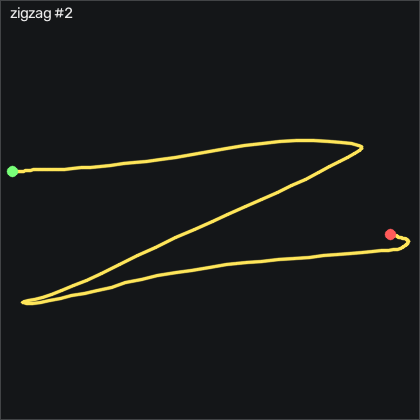

The data file committed next to this chart (first rows):
t_s, ax, ay, az, gx, gy, gz, seq
0.00000, -0.807, 0.11, 0.375, 8.256, 0.1264, -1.21, 21685
0.01000, -0.829, 0.109, 0.37, 9.75, 1.071, -0.3569, 21686
0.02000, -0.841, 0.101, 0.361, 11.21, 0.9184, -0.08185, 21687
0.03000, -0.851, 0.09700, 0.355, 12.62, 0.4304, 0.2221, 21688
0.04000, -0.854, 0.102, 0.346, 14.26, -0.2096, 0.5582, 21689
0.05000, -0.839, 0.102, 0.337, 15.6, -1.185, 0.6802, 21690
0.06000, -0.829, 0.08600, 0.326, 16.64, -1.795, 0.4052, 21691
0.07000, -0.839, 0.06400, 0.309, 17.83, -1.795, -0.08185, 21692
0.08000, -0.848, 0.03200, 0.294, 18.87, -1.887, -0.7228, 21693
0.09100, -0.839, -0.02400, 0.294, 20.15, -2.527, -1.028, 21694
0.1, -0.835, -0.06100, 0.279, 22.92, -2.649, -1.21, 21695
0.11, -0.831, -0.109, 0.27, 26.55, -2.771, -2.034, 21696
0.12, -0.825, -0.161, 0.253, 31.06, -3.502, -2.674, 21697
0.13, -0.82, -0.212, 0.239, 36.61, -4.478, -3.558, 21698
0.14, -0.796, -0.252, 0.254, 42.8, -5.637, -4.778, 21699
0.15, -0.784, -0.292, 0.247, 49.84, -5.118, -5.57, 21700
0.16, -0.806, -0.319, 0.225, 57.71, -3.045, -6.363, 21701
0.17, -0.862, -0.379, 0.196, 65.05, -0.7886, -7.674, 21702
0.18, -0.946, -0.419, 0.165, 73.99, 1.101, -7.338, 21703
0.19, -1.007, -0.432, 0.167, 85.02, 0.3694, -6.881, 21704
0.2, -1.005, -0.415, 0.169, 97.25, -3.502, -7.034, 21705
0.21, -0.974, -0.37, 0.141, 109.9, -7.527, -8.741, 21706
0.221, -0.943, -0.33, 0.103, 121.4, -10.67, -11.91, 21707
0.23, -0.946, -0.28, 0.06200, 132, -12.16, -15.69, 21708
0.24, -0.952, -0.257, 0.02500, 140.8, -13.11, -20.69, 21709
0.25, -0.955, -0.281, 0.01100, 148.2, -13.78, -26.18, 21710
0.261, -1.063, -0.322, 0.01100, 157, -14.17, -31.24, 21711
0.27, -1.09, -0.334, 0.01400, 167.9, -18.59, -34.17, 21712
0.28, -1.07, -0.347, 0.00600, 180.2, -23.5, -34.35, 21713
0.29, -1.016, -0.304, -0.02700, 195, -27.19, -35.48, 21714
0.3, -1.03, -0.227, -0.06000, 211, -29.9, -43.5, 21715
0.31, -1.002, -0.09700, -0.131, 226.5, -35.21, -55.81, 21716
0.32, -0.948, 0.05700, -0.181, 238.9, -39.84, -67.28, 21717
0.33, -0.886, 0.25, -0.172, 246.8, -41.61, -73.28, 21718
0.34, -0.829, 0.454, -0.115, 249.6, -39.84, -68.22, 21719
0.35, -0.721, 0.689, -0.121, 248.8, -34.26, -48.13, 21720
0.36, -0.622, 0.98, -0.159, 245.7, -23.9, -20.72, 21721
0.37, -0.518, 1.315, -0.24, 239.7, -12.83, 1.076, 21722
0.38, -0.407, 1.709, -0.319, 229.3, -3.381, 9.826, 21723
0.391, -0.372, 2.11, -0.374, 210.8, 6.315, 1.808, 21724
0.4, -0.467, 2.406, -0.38, 180.9, 15.67, -18.53, 21725
0.41, -0.586, 2.585, -0.361, 140.7, 21.5, -34.32, 21726
0.42, -0.641, 2.609, -0.287, 92.8, 22.14, -36.27, 21727
0.431, -0.573, 2.477, -0.213, 44.2, 21.5, -29.26, 21728
0.44, -0.446, 2.247, -0.144, -0.4936, 22.57, -23.68, 21729
0.45, -0.337, 2.03, -0.101, -36.53, 29.15, -24.14, 21730
0.46, -0.335, 1.86, -0.08200, -65.62, 40.74, -27.92, 21731
0.47, -0.374, 1.708, -0.08700, -91.9, 52.72, -30.45, 21732
0.48, -0.391, 1.556, -0.106, -116.4, 63.36, -28.68, 21733
0.49, -0.423, 1.408, -0.135, -139, 73.75, -24.32, 21734
0.5, -0.5, 1.266, -0.171, -159.1, 83.57, -19.26, 21735
0.51, -0.58, 1.133, -0.224, -176.2, 90.34, -14.81, 21736
0.52, -0.626, 1.012, -0.265, -191.2, 93.72, -10.57, 21737
0.53, -0.639, 0.89, -0.309, -204.3, 95.07, -7.643, 21738
0.54, -0.615, 0.76, -0.344, -215.9, 95.46, -7.43, 21739
0.55, -0.561, 0.633, -0.371, -225.7, 95.92, -8.954, 21740
0.561, -0.556, 0.549, -0.401, -233.2, 99.67, -9.351, 21741
0.57, -0.61, 0.464, -0.436, -240.4, 106.4, -7.308, 21742
0.58, -0.695, 0.365, -0.496, -248.9, 113.3, -1.759, 21743
0.59, -0.816, 0.191, -0.549, -258.1, 120, 6.259, 21744
... 78 more rows
